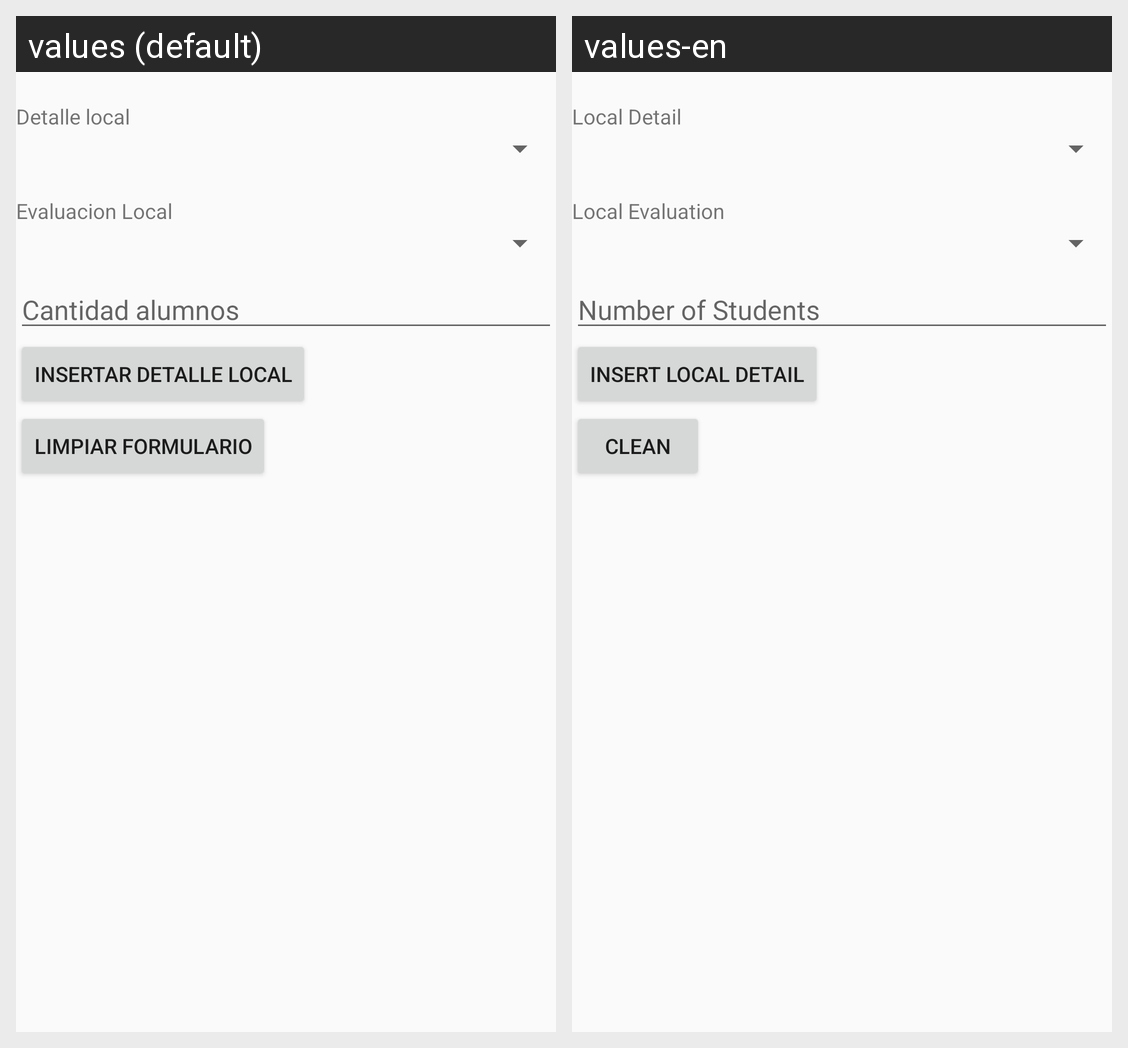

This grid shows one Android layout under two languages. Give, for every string resource on the screen, its name, the default text and each shown locale's text.
Android screen res/layout/activity_detalle_local_insertar.xml rendered under 2 locales, left to right: values (default), values-en. Device: Nexus 5 (rendered at 1080×1920; each locale shown at half size, 540×960, under a caption strip naming it); theme AppTheme.
Strings drawn on this screen, with the default value and each locale's value (text and hints the layout hard-codes, and strings that could not be matched under every locale, appear in the picture but are not listed):

localdetallelocal
  values: Detalle local
  values-en: Local Detail

evaluacionlocal
  values: Evaluacion Local
  values-en: Local Evaluation

cantidadalumnos
  values: Cantidad alumnos
  values-en: Number of Students

detallelocalinsert
  values: Insertar Detalle Local
  values-en: Insert Local Detail

limpiar
  values: Limpiar Formulario
  values-en: Clean
